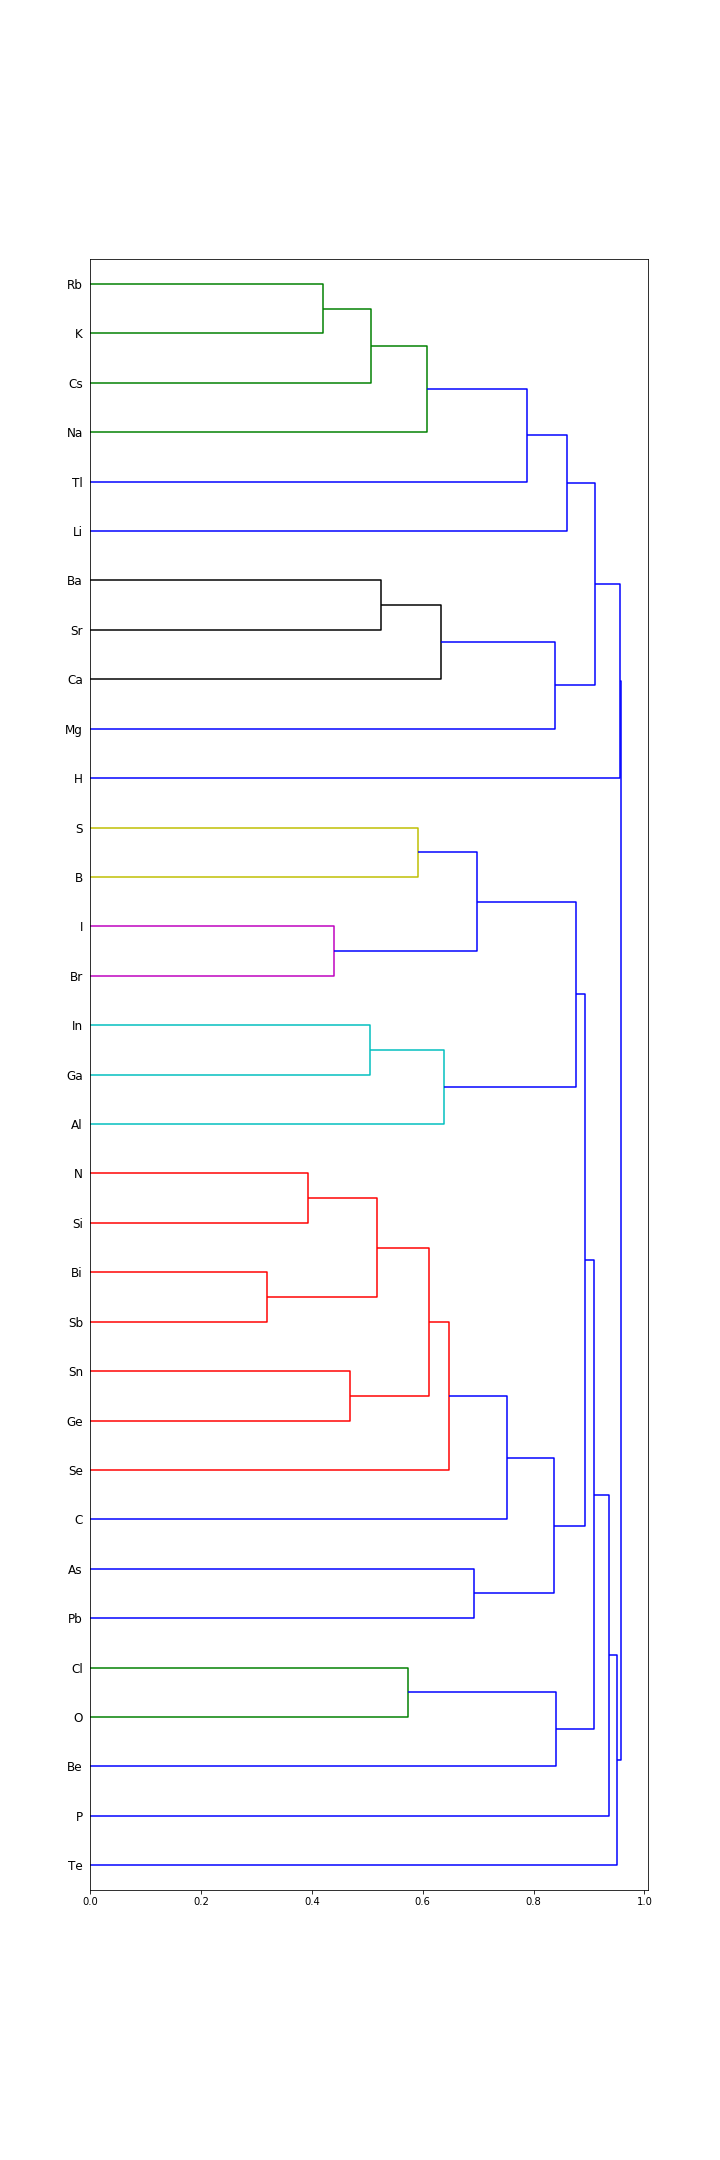

The data file committed next to this chart (first rows):
, Eu, As, Cr, Rb, Pu, O, Cd, Lu, Pm, Ba, Co, Pr, Ir, Gd, Sr, C, Ga, Sb, I, Rh, Mo, Ac, Sc
H6Cl4O3, 0, 0, 0, 0, 0, 0, 0, 0, 0, 0, 0, 0, 0, 0, 0, 0, 0, 0, 0, 0, 0, 0, 0
FeO2, 0, 0, 0, 6, 0, 0, 0, 0, 0, 0, 0, 0, 0, 0, 1, 0, 0, 0, 0, 0, 0, 0, 0
2Mn3Fe3O16, 0, 0, 0, 0, 0, 0, 0, 0, 0, 0, 0, 0, 0, 0, 0, 0, 0, 0, 0, 0, 0, 0, 0
3Cu(NiO2)4, 0, 0, 0, 0, 0, 0, 0, 0, 0, 0, 0, 0, 0, 0, 0, 0, 0, 0, 0, 0, 0, 0, 0
2Te4Cl10O, 0, 0, 0, 0, 0, 0, 0, 0, 0, 0, 0, 0, 0, 0, 0, 0, 0, 0, 0, 0, 0, 0, 0
3Ca2BiO6, 0, 0, 0, 0, 0, 0, 0, 0, 0, 0, 0, 0, 0, 0, 0, 0, 0, 0, 0, 0, 0, 0, 0
2Hg2OF6, 0, 0, 0, 0, 0, 0, 0, 0, 0, 0, 0, 0, 0, 0, 0, 0, 0, 0, 0, 0, 0, 0, 0
MnNbO4, 0, 0, 0, 0, 0, 0, 0, 0, 0, 0, 0, 0, 0, 0, 0, 0, 0, 0, 0, 0, 0, 0, 0
2CuAs, 0, 0, 0, 0, 0, 0, 0, 0, 0, 0, 0, 0, 0, 0, 0, 0, 0, 0, 0, 0, 0, 0, 0
Cu9Sn4, 1, 0, 0, 0, 0, 0, 0, 0, 0, 0, 0, 0, 0, 0, 0, 0, 0, 0, 0, 0, 0, 0, 0
2BeTl, 0, 0, 0, 0, 0, 0, 0, 0, 0, 0, 0, 0, 0, 0, 0, 0, 0, 0, 0, 0, 0, 0, 1
2Cu4Si4O13, 0, 0, 0, 0, 0, 0, 0, 0, 0, 0, 0, 0, 0, 0, 0, 0, 0, 0, 0, 0, 0, 0, 0
3Cu10(TeO6)6, 0, 0, 0, 0, 0, 0, 0, 0, 0, 0, 0, 0, 0, 0, 0, 0, 0, 0, 0, 0, 0, 0, 0
7Cl2O3, 0, 0, 0, 0, 0, 0, 0, 0, 0, 0, 0, 0, 0, 0, 0, 0, 0, 0, 0, 0, 0, 0, 0
2CeNb5O15, 0, 0, 0, 0, 0, 0, 0, 0, 0, 0, 0, 0, 0, 0, 0, 0, 0, 0, 0, 0, 0, 0, 0
14GaNi, 0, 0, 0, 0, 0, 0, 0, 0, 0, 0, 0, 0, 0, 0, 0, 0, 0, 0, 0, 0, 0, 0, 0
CuSi2O5, 0, 0, 0, 0, 0, 0, 0, 0, 0, 0, 0, 0, 0, 0, 0, 0, 0, 0, 0, 0, 0, 0, 0
3Te5, 0, 0, 0, 0, 0, 0, 0, 0, 0, 0, 0, 0, 0, 0, 0, 0, 0, 0, 0, 0, 0, 0, 0
4Co7Ge6, 0, 0, 0, 0, 0, 0, 0, 0, 0, 0, 0, 0, 0, 0, 0, 0, 0, 0, 0, 0, 0, 0, 0
3Mn3(SnO8)2, 0, 0, 0, 0, 0, 0, 0, 0, 0, 0, 0, 0, 0, 0, 0, 0, 0, 0, 0, 0, 0, 0, 0
EuCl3, 0, 0, 0, 0, 0, 0, 0, 0, 0, 0, 0, 0, 0, 0, 0, 0, 0, 0, 0, 0, 0, 0, 0
B9N, 0, 0, 0, 0, 0, 0, 0, 0, 0, 0, 0, 0, 0, 0, 0, 0, 0, 0, 0, 0, 0, 0, 0
Mn(WO4)2, 0, 0, 0, 0, 0, 0, 0, 0, 0, 0, 0, 0, 0, 0, 0, 0, 0, 0, 0, 0, 0, 0, 0
2Te3Mo3O16, 0, 0, 0, 0, 0, 0, 0, 0, 0, 0, 0, 0, 0, 0, 0, 0, 0, 0, 0, 0, 0, 0, 0
4CrS4, 0, 0, 0, 0, 0, 0, 0, 0, 0, 0, 0, 0, 0, 0, 0, 0, 0, 0, 0, 0, 0, 0, 0
2Pb8O13, 0, 1, 0, 0, 0, 0, 0, 0, 0, 0, 0, 0, 0, 0, 0, 0, 0, 0, 0, 0, 0, 0, 0
(Al5Cr)2, 0, 0, 0, 0, 0, 0, 0, 0, 0, 0, 0, 0, 0, 0, 0, 0, 0, 0, 0, 0, 0, 0, 0
15Bi4(PdO10)2, 0, 0, 0, 0, 0, 0, 0, 0, 0, 0, 0, 0, 0, 0, 0, 0, 0, 0, 0, 0, 0, 0, 0
2In3Se5, 0, 0, 0, 0, 0, 0, 0, 0, 0, 0, 0, 0, 0, 0, 0, 0, 0, 0, 0, 0, 0, 0, 0
6GaN5, 0, 0, 0, 0, 0, 0, 0, 0, 0, 0, 0, 0, 0, 0, 1, 0, 0, 0, 0, 0, 0, 0, 0
6Tl2NCl, 0, 0, 0, 0, 0, 0, 0, 0, 0, 1, 0, 0, 0, 0, 0, 0, 0, 0, 0, 0, 0, 0, 0
2Se2O, 0, 0, 0, 0, 0, 0, 0, 0, 0, 0, 0, 1, 0, 1, 0, 0, 0, 0, 0, 0, 0, 0, 0
2Co3(SeO3)4, 0, 0, 0, 0, 0, 0, 0, 0, 0, 0, 0, 0, 0, 0, 0, 0, 0, 0, 0, 0, 0, 0, 0
ZrRh2, 0, 0, 0, 0, 0, 0, 0, 0, 0, 0, 0, 0, 0, 0, 0, 0, 0, 0, 0, 0, 0, 0, 0
Ce2MnS5, 0, 0, 0, 0, 0, 0, 0, 0, 0, 1, 0, 0, 0, 0, 0, 0, 0, 0, 0, 0, 0, 0, 0
2Cr5(Si2O5)6, 0, 0, 0, 0, 0, 0, 0, 0, 0, 0, 0, 0, 0, 0, 0, 0, 0, 0, 0, 0, 0, 0, 0
14Rh3, 0, 0, 0, 0, 0, 0, 0, 0, 0, 0, 0, 0, 0, 0, 0, 0, 0, 0, 0, 0, 0, 0, 0
21Te13, 0, 0, 0, 0, 0, 0, 0, 0, 0, 0, 0, 0, 0, 0, 0, 0, 0, 0, 0, 0, 0, 0, 0
Mg2V2O8, 0, 0, 0, 0, 0, 0, 0, 0, 0, 1, 0, 0, 0, 0, 0, 0, 0, 0, 0, 0, 0, 0, 0
Co(CO3)2, 0, 0, 0, 0, 0, 0, 0, 0, 0, 0, 0, 0, 0, 0, 0, 0, 0, 0, 0, 0, 0, 0, 0
2SbBr, 0, 0, 0, 0, 0, 0, 0, 0, 0, 1, 0, 0, 0, 0, 0, 0, 0, 0, 0, 0, 0, 0, 0
SrPO4, 0, 0, 0, 0, 0, 0, 0, 0, 0, 0, 0, 0, 0, 0, 0, 0, 0, 0, 0, 0, 0, 0, 0
2Si4W3, 0, 0, 0, 0, 0, 0, 0, 0, 0, 0, 0, 0, 0, 0, 0, 0, 0, 0, 0, 0, 0, 0, 0
Al10O16, 0, 0, 0, 0, 0, 0, 0, 0, 0, 0, 0, 0, 0, 0, 0, 0, 0, 0, 0, 0, 0, 0, 0
MnP, 0, 0, 0, 2, 0, 0, 0, 0, 0, 0, 0, 0, 0, 0, 0, 0, 0, 0, 0, 0, 0, 0, 0
4Mn5Ni3O16, 0, 0, 0, 0, 0, 0, 0, 0, 0, 0, 0, 0, 0, 0, 0, 0, 0, 0, 0, 0, 0, 0, 0
CaMg14O16, 0, 0, 0, 0, 0, 0, 0, 0, 0, 2, 0, 0, 0, 0, 2, 0, 0, 0, 0, 0, 0, 0, 0
14AlCrO16, 0, 0, 0, 0, 0, 0, 0, 0, 0, 0, 0, 0, 0, 0, 0, 0, 0, 0, 0, 0, 0, 0, 0
(BiCl)4, 0, 0, 0, 0, 0, 0, 0, 0, 0, 0, 0, 0, 0, 0, 0, 0, 1, 0, 0, 0, 0, 0, 0
W, 0, 0, 0, 0, 0, 0, 0, 0, 0, 0, 1, 0, 1, 0, 0, 0, 0, 0, 0, 0, 0, 0, 0
11La12Fe3O28, 0, 0, 0, 0, 0, 0, 0, 0, 0, 0, 0, 0, 0, 0, 0, 0, 0, 0, 0, 0, 0, 0, 0
2Ti6PbO14, 0, 0, 0, 0, 0, 0, 0, 0, 0, 0, 0, 0, 0, 0, 0, 0, 0, 0, 0, 0, 0, 0, 0
15(Ni4P3)7, 0, 0, 0, 0, 0, 0, 0, 0, 0, 0, 0, 0, 0, 0, 0, 0, 0, 0, 0, 0, 0, 0, 0
Li2PO4, 0, 0, 0, 0, 0, 0, 0, 0, 0, 0, 0, 0, 0, 0, 0, 0, 0, 0, 0, 0, 0, 0, 0
6W4O21, 0, 0, 0, 0, 0, 0, 0, 0, 0, 0, 0, 0, 0, 0, 0, 0, 0, 0, 0, 0, 0, 0, 0
3Li3V2F12, 0, 0, 0, 0, 0, 0, 0, 0, 0, 0, 0, 0, 0, 0, 0, 0, 0, 0, 0, 0, 0, 0, 0
2Fe3CoO8, 0, 0, 0, 0, 0, 0, 0, 0, 0, 0, 0, 0, 0, 0, 0, 0, 0, 0, 0, 0, 0, 0, 0
2Co2Sn, 0, 0, 0, 0, 0, 0, 0, 0, 0, 0, 0, 0, 0, 0, 0, 0, 0, 0, 0, 0, 0, 0, 0
4W(SCl)4, 0, 0, 0, 0, 0, 0, 0, 0, 0, 0, 0, 0, 0, 0, 0, 0, 0, 0, 0, 0, 0, 0, 0
Ag, 2, 0, 0, 0, 0, 0, 1, 0, 0, 1, 0, 2, 0, 1, 2, 0, 1, 0, 0, 0, 0, 1, 1
... 23,035 more rows
